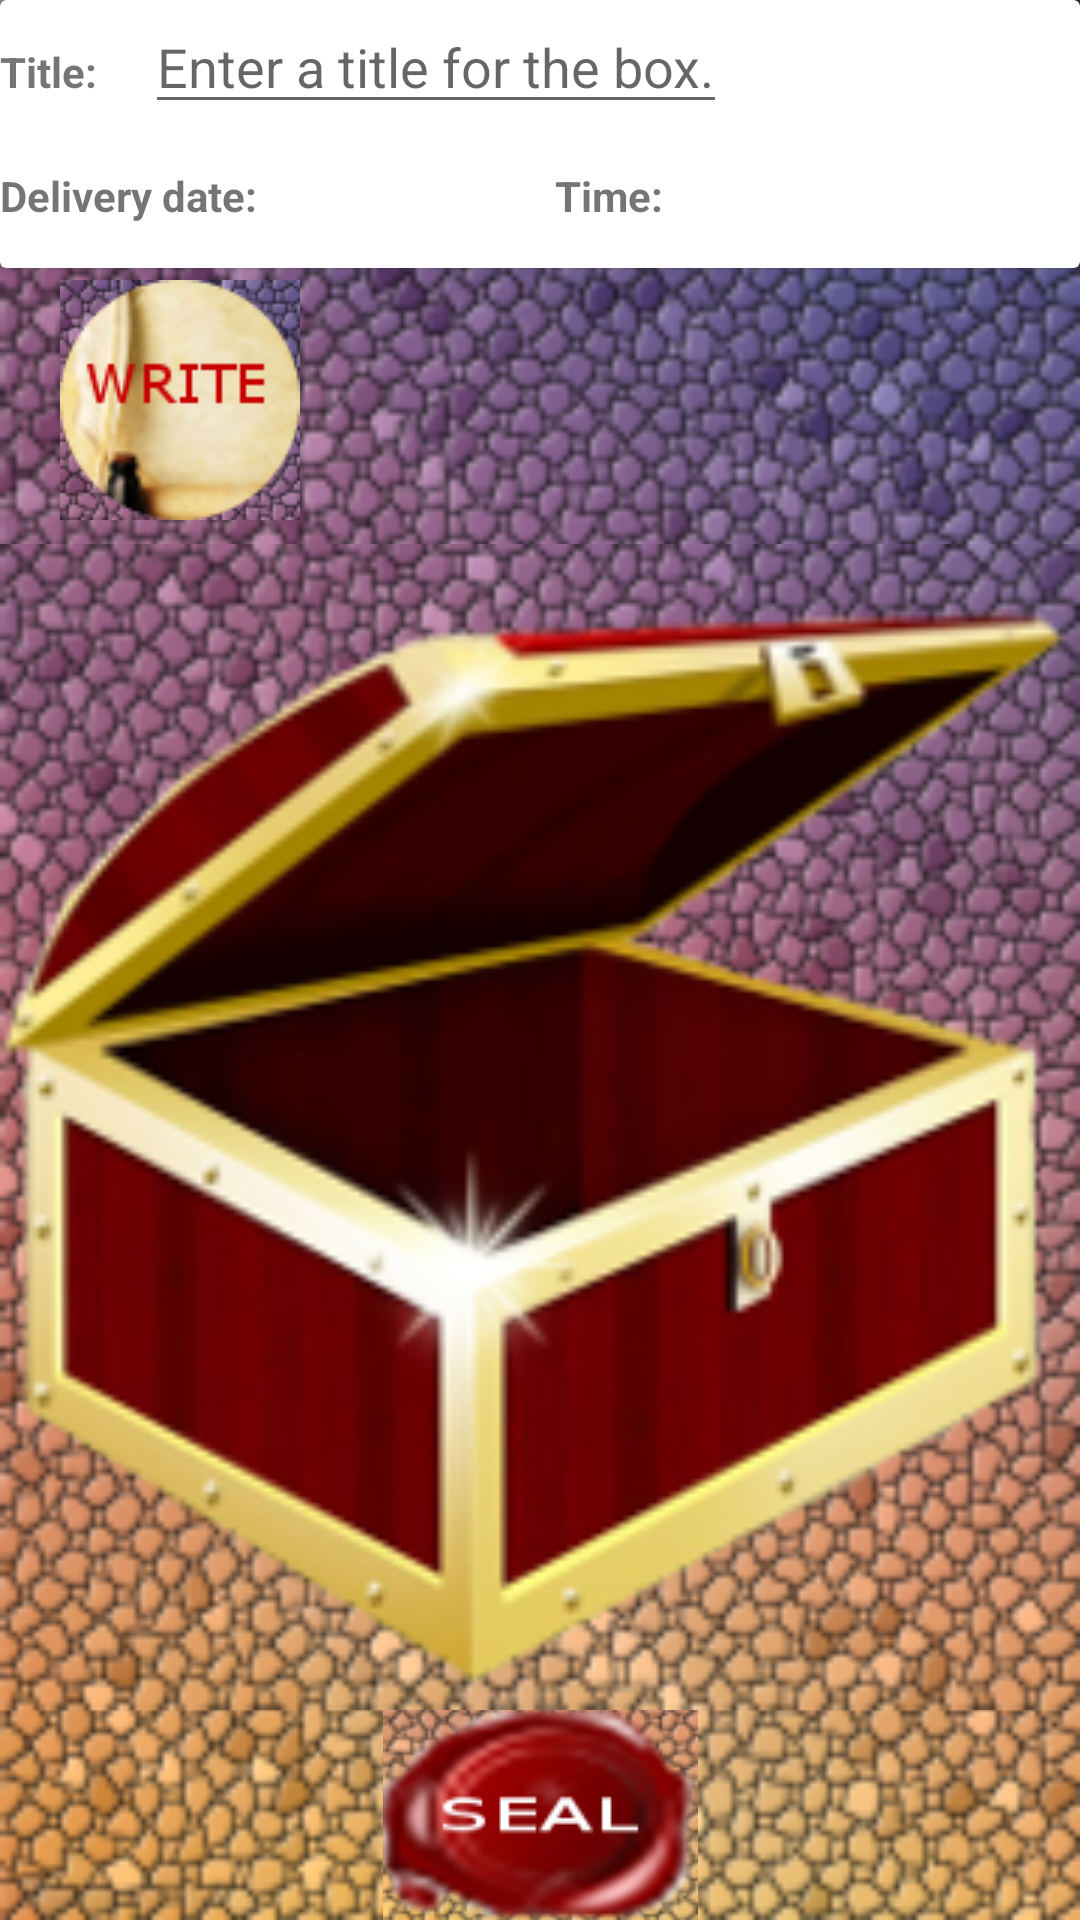

This screen was rendered from an Android layout file. Write that file and the resources it references.
<!-- AndroidManifest.xml: application theme AppTheme -->
<!-- res/layout/fragment_box.xml -->
<?xml version="1.0" encoding="utf-8"?>
<LinearLayout xmlns:android="http://schemas.android.com/apk/res/android"
              android:layout_width="match_parent"
              android:layout_height="match_parent"
              android:background="@drawable/sky_pattern"
              android:orientation="vertical"
    >

    <include
        android:id="@+id/fragment_box_card_view"
        layout="@layout/cardview_title_and_date"
        android:transitionName="@string/cardview_box_transition_name"
        android:layout_width="match_parent"
        android:layout_height="wrap_content"

        />

    <RelativeLayout
        android:id="@+id/fragment_box_rl"
        android:layout_width="match_parent"
        android:layout_height="92dp"
        android:paddingTop="4dp"
        android:paddingBottom="4dp"
        android:paddingLeft="20dp"
        android:paddingRight="20dp"
        >

        <FrameLayout
            android:id="@+id/fl_button_add_text"
            android:layout_width="wrap_content"
            android:layout_height="wrap_content"
            android:layout_alignParentLeft="true"
            android:layout_alignParentStart="true"

            >

            <ImageButton
                android:id="@+id/button_add_text"
                android:layout_width="80dp"
                android:layout_height="80dp"
                android:text="@string/button_add_text"
                android:src="@drawable/old_yellow_paper_thumbnail"
                />

        </FrameLayout>

        <FrameLayout
            android:layout_width="wrap_content"
            android:layout_height="wrap_content"
            android:layout_centerInParent="true"
            >

            <Button
                android:id="@+id/button_add_video"
                android:layout_width="80dp"
                android:layout_height="80dp"
                android:text="@string/button_add_video"
                android:visibility="gone"
                android:layout_gravity="center_horizontal|top"/>
        </FrameLayout>

        <FrameLayout
            android:layout_width="wrap_content"
            android:layout_height="wrap_content"
            android:layout_alignParentEnd="true"
            android:layout_alignParentRight="true"
            >
            <Button
                android:id="@+id/button_add_picture"
                android:layout_width="80dp"
                android:layout_height="80dp"
                android:text="@string/button_add_picture"
                android:visibility="gone"
                />
        </FrameLayout>

    </RelativeLayout>

    <RelativeLayout
        android:id="@+id/fragment_box_chest_backgroung"
        android:layout_width="match_parent"
        android:layout_height="wrap_content"
        android:layout_weight="5"
        android:scaleType="fitXY"
        android:background="@drawable/treasure_chest_icon_v1"
        >

        <EditText
            android:layout_width="match_parent"
            android:layout_height="match_parent"
            android:background="@drawable/old_yellow_paper"
            android:visibility="invisible"
            android:paddingLeft="75dp"
            android:inputType="textMultiLine"
            android:ems="10"
            android:id="@+id/fragment_box_editText"
            />

    </RelativeLayout>

    <FrameLayout
        android:layout_width="wrap_content"
        android:layout_height="wrap_content"
        android:layout_gravity="center_horizontal"
        >
        <ImageButton
            android:id="@+id/fragment_box_button_seal"
            android:layout_width="110dp"
            android:layout_height="70dp"

            android:src="@drawable/seal_with_background"
            android:text="@string/button_seal_box"
            />
        <ImageButton
            android:id="@+id/fragment_box_button_add_to_box"
            android:layout_width="70dp"
            android:layout_height="70dp"
            android:visibility="invisible"
            android:src="@drawable/put_into_box_button"
            android:text="@string/button_put_into_box"
            />

    </FrameLayout>



</LinearLayout>
<!-- res/layout/cardview_title_and_date.xml (included above) -->
<?xml version="1.0" encoding="utf-8"?>
<android.support.v7.widget.CardView xmlns:android="http://schemas.android.com/apk/res/android"
                                    android:layout_width="match_parent"
                                    android:layout_height="wrap_content"
                                    android:layout_margin="8dp"
                                    android:transitionName="@string/cardview_box_transition_name"

    >



    <LinearLayout
        android:orientation="vertical"
        android:layout_width="match_parent"
        android:layout_height="wrap_content"

        >

        <LinearLayout
            android:id="@+id/view_title_and_date_layout_title"
            android:layout_width="match_parent"
            android:layout_height="wrap_content"
            android:orientation="horizontal"
            >

            <TextView
                android:layout_width="wrap_content"
                android:layout_height="wrap_content"
                android:text="@string/box_title_label"
                android:textStyle="bold"
                />

            <EditText
                android:id="@+id/box_title"
                android:layout_width="wrap_content"
                android:layout_height="wrap_content"
                android:layout_marginLeft="16dp"
                android:textColor="@color/black"
                android:hint="@string/box_title_hint"
                />

        </LinearLayout>

        <LinearLayout
            android:id="@+id/view_title_and_date_layout_date"
            android:layout_width="match_parent"
            android:layout_height="wrap_content"
            android:orientation="horizontal"
            >

            <TextView
                android:layout_width="wrap_content"
                android:layout_height="wrap_content"
                android:text="@string/date_label"
                android:textStyle="bold"
                />

            <Button
                android:id="@+id/button_set_date"
                android:layout_width="wrap_content"
                android:layout_height="wrap_content"
                android:layout_marginLeft="3dp"
                android:background="@android:color/transparent"
                android:textColor="@color/black"
                />

            <TextView
                android:layout_width="wrap_content"
                android:layout_height="wrap_content"
                android:layout_marginLeft="8dp"
                android:text="@string/time_label"
                android:textStyle="bold"
                />

            <Button
                android:id="@+id/button_set_time"
                android:layout_width="wrap_content"
                android:layout_height="wrap_content"
                android:layout_marginLeft="2dp"
                android:background="@android:color/transparent"
                android:textColor="@color/black"
                />


        </LinearLayout>


    </LinearLayout>



</android.support.v7.widget.CardView>
<!-- resources referenced by this layout -->
<resources>
  <color name="black">#000000</color>
  <!-- drawable old_yellow_paper: png bitmap (drawable, 1047791 bytes) -->
  <!-- drawable old_yellow_paper_thumbnail: png bitmap (drawable, 13810 bytes) -->
  <!-- drawable put_into_box_button: png bitmap (drawable, 14932 bytes) -->
  <!-- drawable seal_with_background: png bitmap (drawable, 17595 bytes) -->
  <!-- drawable sky_pattern: png bitmap (drawable, 156735 bytes) -->
  <!-- drawable treasure_chest_icon_v1: png bitmap (drawable, 78638 bytes) -->
  <string name="box_title_hint">Enter a title for the box.</string>
  <string name="box_title_label">Title:</string>
  <string name="button_add_picture">Picture</string>
  <string name="button_add_text">Text</string>
  <string name="button_add_video">Video</string>
  <string name="button_put_into_box">Put into box</string>
  <string name="button_seal_box">Seal</string>
  <string name="cardview_box_transition_name">cardview_box</string>
  <string name="date_label">Delivery date:</string>
  <string name="time_label">Time:</string>
  <style name="AppTheme" parent="Theme.AppCompat.Light.DarkActionBar">
          
  
      </style>
</resources>
